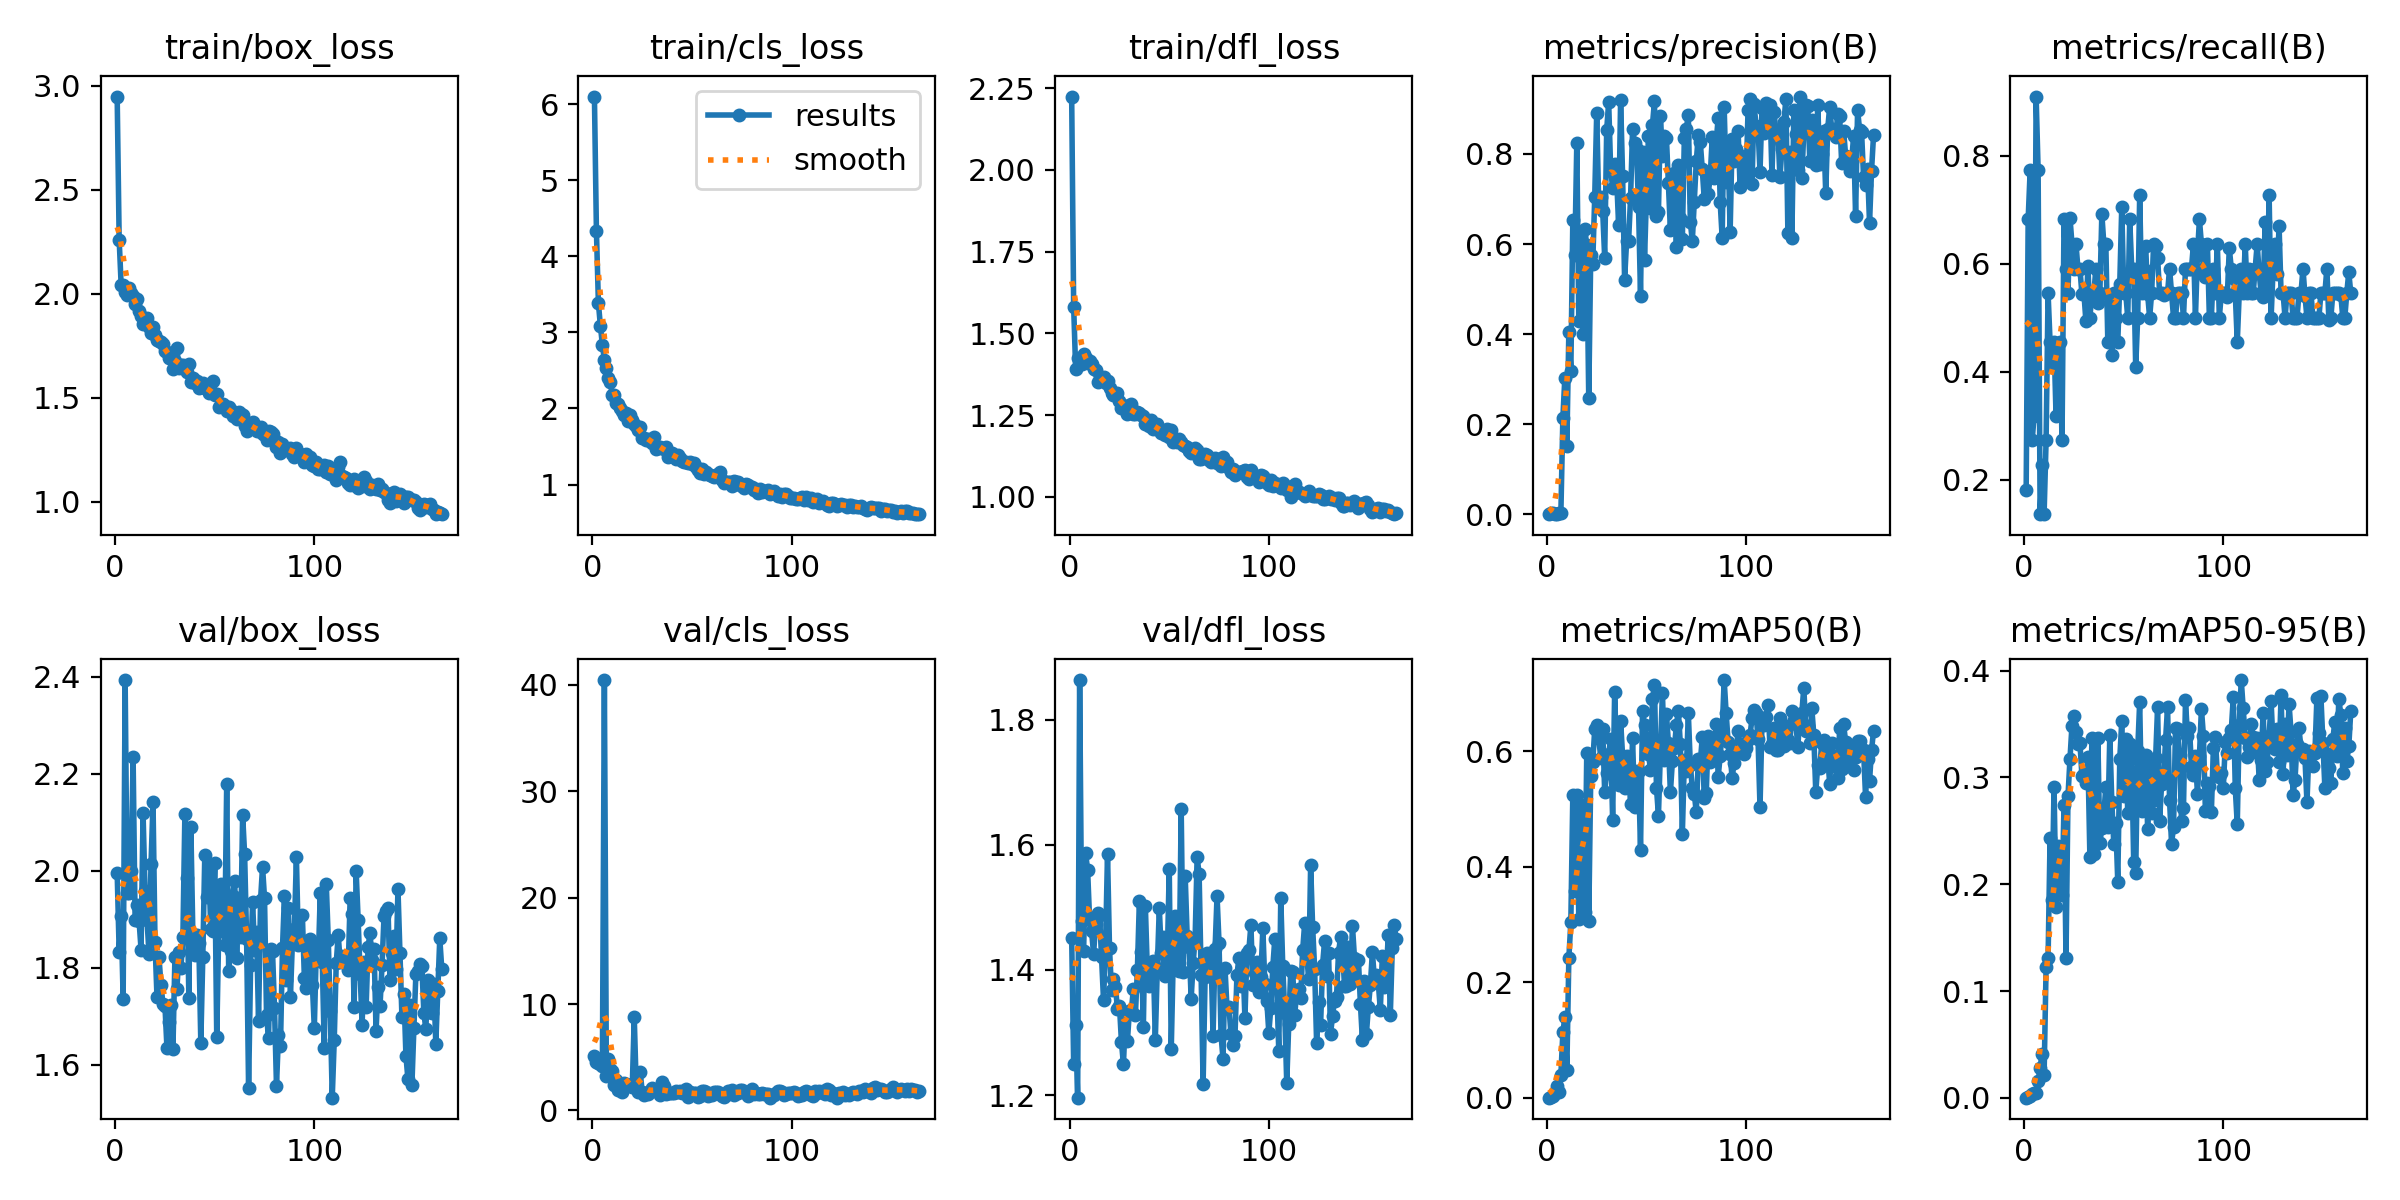

Values plotted in this chart, from the file beside it:
epoch, time, train/box_loss, train/cls_loss, train/dfl_loss, metrics/precision(B), metrics/recall(B), metrics/mAP50(B), metrics/mAP50-95(B), val/box_loss, val/cls_loss, val/dfl_loss, lr/pg0, lr/pg1, lr/pg2
1, 15.99, 2.948, 6.098, 2.225, 0.00061, 0.1818, 0.00041, 0.00019, 1.996, 5.109, 1.452, 0.00024, 0.00024, 0.00024
2, 19.62, 2.26, 4.336, 1.582, 0.00227, 0.6818, 0.00228, 0.00071, 1.833, 4.563, 1.25, 0.000498, 0.000498, 0.000498
3, 23.44, 2.041, 3.382, 1.39, 0.00258, 0.7727, 0.0041, 0.00136, 1.907, 4.427, 1.312, 0.000754, 0.000754, 0.000754
4, 27.24, 2.041, 3.086, 1.423, 0.00091, 0.2727, 0.00811, 0.00389, 1.735, 4.37, 1.196, 0.001008, 0.001008, 0.001008
5, 30.98, 2.009, 2.835, 1.411, 0.00106, 0.3182, 0.01975, 0.00457, 2.393, 4.201, 1.864, 0.00126, 0.00126, 0.00126
6, 34.78, 1.995, 2.635, 1.407, 0.00303, 0.9091, 0.01017, 0.00456, 1.955, 40.45, 1.478, 0.00151, 0.00151, 0.00151
7, 38.46, 2.029, 2.537, 1.437, 0.00258, 0.7727, 0.03916, 0.01557, 1.955, 3.264, 1.43, 0.001757, 0.001757, 0.001757
8, 42.23, 2.002, 2.406, 1.425, 0.2141, 0.1364, 0.1137, 0.02835, 2, 4.823, 1.586, 0.001945, 0.001945, 0.001945
9, 45.98, 1.988, 2.353, 1.411, 0.3039, 0.2273, 0.1393, 0.04144, 2.234, 3.889, 1.561, 0.001937, 0.001937, 0.001937
10, 49.72, 1.949, 2.174, 1.416, 0.1529, 0.1364, 0.04897, 0.02146, 1.899, 3.734, 1.481, 0.001929, 0.001929, 0.001929
11, 53.38, 1.975, 2.173, 1.406, 0.4054, 0.2727, 0.2419, 0.1222, 1.929, 2.416, 1.462, 0.001921, 0.001921, 0.001921
12, 57.13, 1.918, 2.078, 1.392, 0.318, 0.5454, 0.3034, 0.1306, 1.896, 2.905, 1.426, 0.001913, 0.001913, 0.001913
13, 60.94, 1.893, 2.053, 1.387, 0.6529, 0.4546, 0.5238, 0.243, 1.837, 1.919, 1.473, 0.001905, 0.001905, 0.001905
14, 64.73, 1.856, 2.011, 1.351, 0.5765, 0.4091, 0.3574, 0.1855, 2.119, 2.004, 1.491, 0.001897, 0.001897, 0.001897
15, 68.4, 1.879, 1.964, 1.364, 0.8253, 0.4546, 0.5243, 0.2913, 1.959, 1.76, 1.488, 0.001889, 0.001889, 0.001889
16, 72.19, 1.884, 1.92, 1.358, 0.4289, 0.3182, 0.309, 0.1784, 1.898, 2.568, 1.421, 0.001881, 0.001881, 0.001881
17, 75.86, 1.841, 1.94, 1.366, 0.6222, 0.4494, 0.506, 0.2357, 1.828, 2.51, 1.352, 0.001873, 0.001873, 0.001873
18, 79.49, 1.812, 1.841, 1.349, 0.4011, 0.4546, 0.4103, 0.2178, 2.013, 2.385, 1.437, 0.001865, 0.001865, 0.001865
19, 83.16, 1.839, 1.909, 1.355, 0.6344, 0.2727, 0.3224, 0.1895, 2.142, 2.36, 1.586, 0.001857, 0.001857, 0.001857
20, 86.81, 1.804, 1.843, 1.332, 0.597, 0.6818, 0.5973, 0.2738, 1.852, 2.19, 1.434, 0.00185, 0.00185, 0.00185
21, 90.48, 1.778, 1.797, 1.318, 0.2575, 0.5909, 0.3059, 0.1312, 1.739, 8.76, 1.368, 0.001842, 0.001842, 0.001842
22, 94.14, 1.773, 1.772, 1.311, 0.5761, 0.5454, 0.556, 0.2823, 1.821, 2.124, 1.386, 0.001834, 0.001834, 0.001834
23, 97.82, 1.768, 1.712, 1.318, 0.5566, 0.6849, 0.5802, 0.3174, 1.764, 1.763, 1.373, 0.001826, 0.001826, 0.001826
24, 101.6, 1.76, 1.754, 1.319, 0.7052, 0.6364, 0.6374, 0.3486, 1.725, 3.6, 1.337, 0.001818, 0.001818, 0.001818
25, 105.4, 1.727, 1.618, 1.292, 0.892, 0.5909, 0.6451, 0.3575, 1.721, 1.77, 1.343, 0.00181, 0.00181, 0.00181
26, 109.2, 1.722, 1.609, 1.273, 0.6865, 0.6364, 0.6233, 0.3427, 1.635, 1.485, 1.284, 0.001802, 0.001802, 0.001802
27, 112.9, 1.692, 1.579, 1.28, 0.7034, 0.5909, 0.5886, 0.3309, 1.687, 1.68, 1.249, 0.001794, 0.001794, 0.001794
28, 116.6, 1.69, 1.593, 1.272, 0.674, 0.5909, 0.6379, 0.3324, 1.724, 1.527, 1.329, 0.001786, 0.001786, 0.001786
29, 120.2, 1.64, 1.577, 1.254, 0.5702, 0.5429, 0.529, 0.3015, 1.632, 1.872, 1.287, 0.001778, 0.001778, 0.001778
30, 123.9, 1.678, 1.545, 1.272, 0.8527, 0.5454, 0.5619, 0.3035, 1.822, 2.145, 1.335, 0.00177, 0.00177, 0.00177
31, 127.6, 1.739, 1.631, 1.284, 0.9155, 0.493, 0.5951, 0.2949, 1.756, 1.929, 1.337, 0.001762, 0.001762, 0.001762
32, 131.2, 1.645, 1.469, 1.253, 0.7661, 0.5959, 0.6207, 0.319, 1.832, 1.853, 1.369, 0.001754, 0.001754, 0.001754
33, 134.9, 1.659, 1.485, 1.252, 0.7243, 0.5, 0.4807, 0.2253, 1.799, 2.004, 1.328, 0.001747, 0.001747, 0.001747
34, 138.6, 1.657, 1.498, 1.259, 0.7773, 0.5454, 0.7025, 0.337, 1.863, 1.475, 1.4, 0.001739, 0.001739, 0.001739
35, 142.2, 1.638, 1.483, 1.255, 0.7476, 0.5454, 0.5838, 0.2285, 2.117, 2.632, 1.511, 0.001731, 0.001731, 0.001731
36, 145.9, 1.625, 1.466, 1.251, 0.6414, 0.5909, 0.5404, 0.2499, 1.984, 2.314, 1.429, 0.001723, 0.001723, 0.001723
37, 149.5, 1.662, 1.498, 1.247, 0.9206, 0.5276, 0.6527, 0.337, 1.738, 1.549, 1.31, 0.001715, 0.001715, 0.001715
38, 153.2, 1.577, 1.367, 1.223, 0.7505, 0.5454, 0.5909, 0.2382, 2.091, 1.688, 1.502, 0.001707, 0.001707, 0.001707
39, 156.9, 1.593, 1.372, 1.231, 0.5208, 0.6918, 0.5365, 0.253, 1.87, 1.641, 1.399, 0.001699, 0.001699, 0.001699
40, 160.5, 1.572, 1.417, 1.218, 0.6062, 0.6364, 0.5919, 0.2658, 1.825, 1.603, 1.375, 0.001691, 0.001691, 0.001691
41, 164.2, 1.581, 1.363, 1.235, 0.6063, 0.6364, 0.5678, 0.2914, 1.868, 1.642, 1.376, 0.001683, 0.001683, 0.001683
42, 167.9, 1.547, 1.342, 1.208, 0.7027, 0.4546, 0.5083, 0.2537, 1.851, 1.862, 1.414, 0.001675, 0.001675, 0.001675
43, 171.5, 1.552, 1.383, 1.211, 0.8553, 0.5377, 0.622, 0.3397, 1.646, 1.736, 1.288, 0.001667, 0.001667, 0.001667
44, 175.2, 1.57, 1.346, 1.222, 0.8253, 0.4305, 0.5033, 0.2772, 1.823, 1.795, 1.403, 0.001659, 0.001659, 0.001659
45, 178.9, 1.548, 1.307, 1.206, 0.8104, 0.5454, 0.565, 0.2379, 2.034, 1.667, 1.499, 0.001652, 0.001652, 0.001652
46, 182.5, 1.543, 1.292, 1.197, 0.6833, 0.5, 0.5648, 0.2573, 1.947, 1.699, 1.427, 0.001644, 0.001644, 0.001644
47, 186.2, 1.525, 1.302, 1.196, 0.4857, 0.4546, 0.4287, 0.202, 2.009, 2.02, 1.453, 0.001636, 0.001636, 0.001636
48, 189.8, 1.533, 1.277, 1.19, 0.8048, 0.563, 0.6698, 0.3171, 1.88, 1.309, 1.39, 0.001628, 0.001628, 0.001628
49, 193.5, 1.579, 1.3, 1.208, 0.5636, 0.7049, 0.6453, 0.3529, 1.877, 1.726, 1.416, 0.00162, 0.00162, 0.00162
50, 197.2, 1.513, 1.274, 1.183, 0.7126, 0.5454, 0.6226, 0.2824, 2.016, 1.534, 1.562, 0.001612, 0.001612, 0.001612
51, 200.8, 1.518, 1.287, 1.203, 0.8404, 0.5454, 0.5955, 0.3364, 1.657, 1.684, 1.273, 0.001604, 0.001604, 0.001604
52, 204.5, 1.457, 1.229, 1.168, 0.6809, 0.5, 0.5675, 0.2669, 1.877, 1.667, 1.418, 0.001596, 0.001596, 0.001596
53, 208.2, 1.459, 1.188, 1.171, 0.8651, 0.6818, 0.6898, 0.3316, 1.972, 1.301, 1.487, 0.001588, 0.001588, 0.001588
54, 211.8, 1.469, 1.146, 1.167, 0.9166, 0.5909, 0.7145, 0.3179, 1.961, 1.363, 1.445, 0.00158, 0.00158, 0.00158
55, 215.5, 1.46, 1.198, 1.177, 0.6623, 0.5909, 0.5368, 0.2204, 1.847, 1.843, 1.398, 0.001572, 0.001572, 0.001572
56, 219.2, 1.437, 1.137, 1.166, 0.6714, 0.4091, 0.4881, 0.2109, 2.18, 1.801, 1.657, 0.001564, 0.001564, 0.001564
57, 222.9, 1.455, 1.171, 1.16, 0.8848, 0.5, 0.6015, 0.3247, 1.794, 1.746, 1.397, 0.001556, 0.001556, 0.001556
58, 226.6, 1.441, 1.139, 1.156, 0.7945, 0.7273, 0.7005, 0.3705, 1.834, 1.343, 1.551, 0.001549, 0.001549, 0.001549
59, 230.3, 1.414, 1.121, 1.153, 0.8396, 0.5454, 0.5852, 0.2683, 1.947, 1.503, 1.454, 0.001541, 0.001541, 0.001541
60, 234, 1.411, 1.114, 1.139, 0.8363, 0.5909, 0.6643, 0.3109, 1.98, 1.443, 1.436, 0.001533, 0.001533, 0.001533
... 104 more rows
